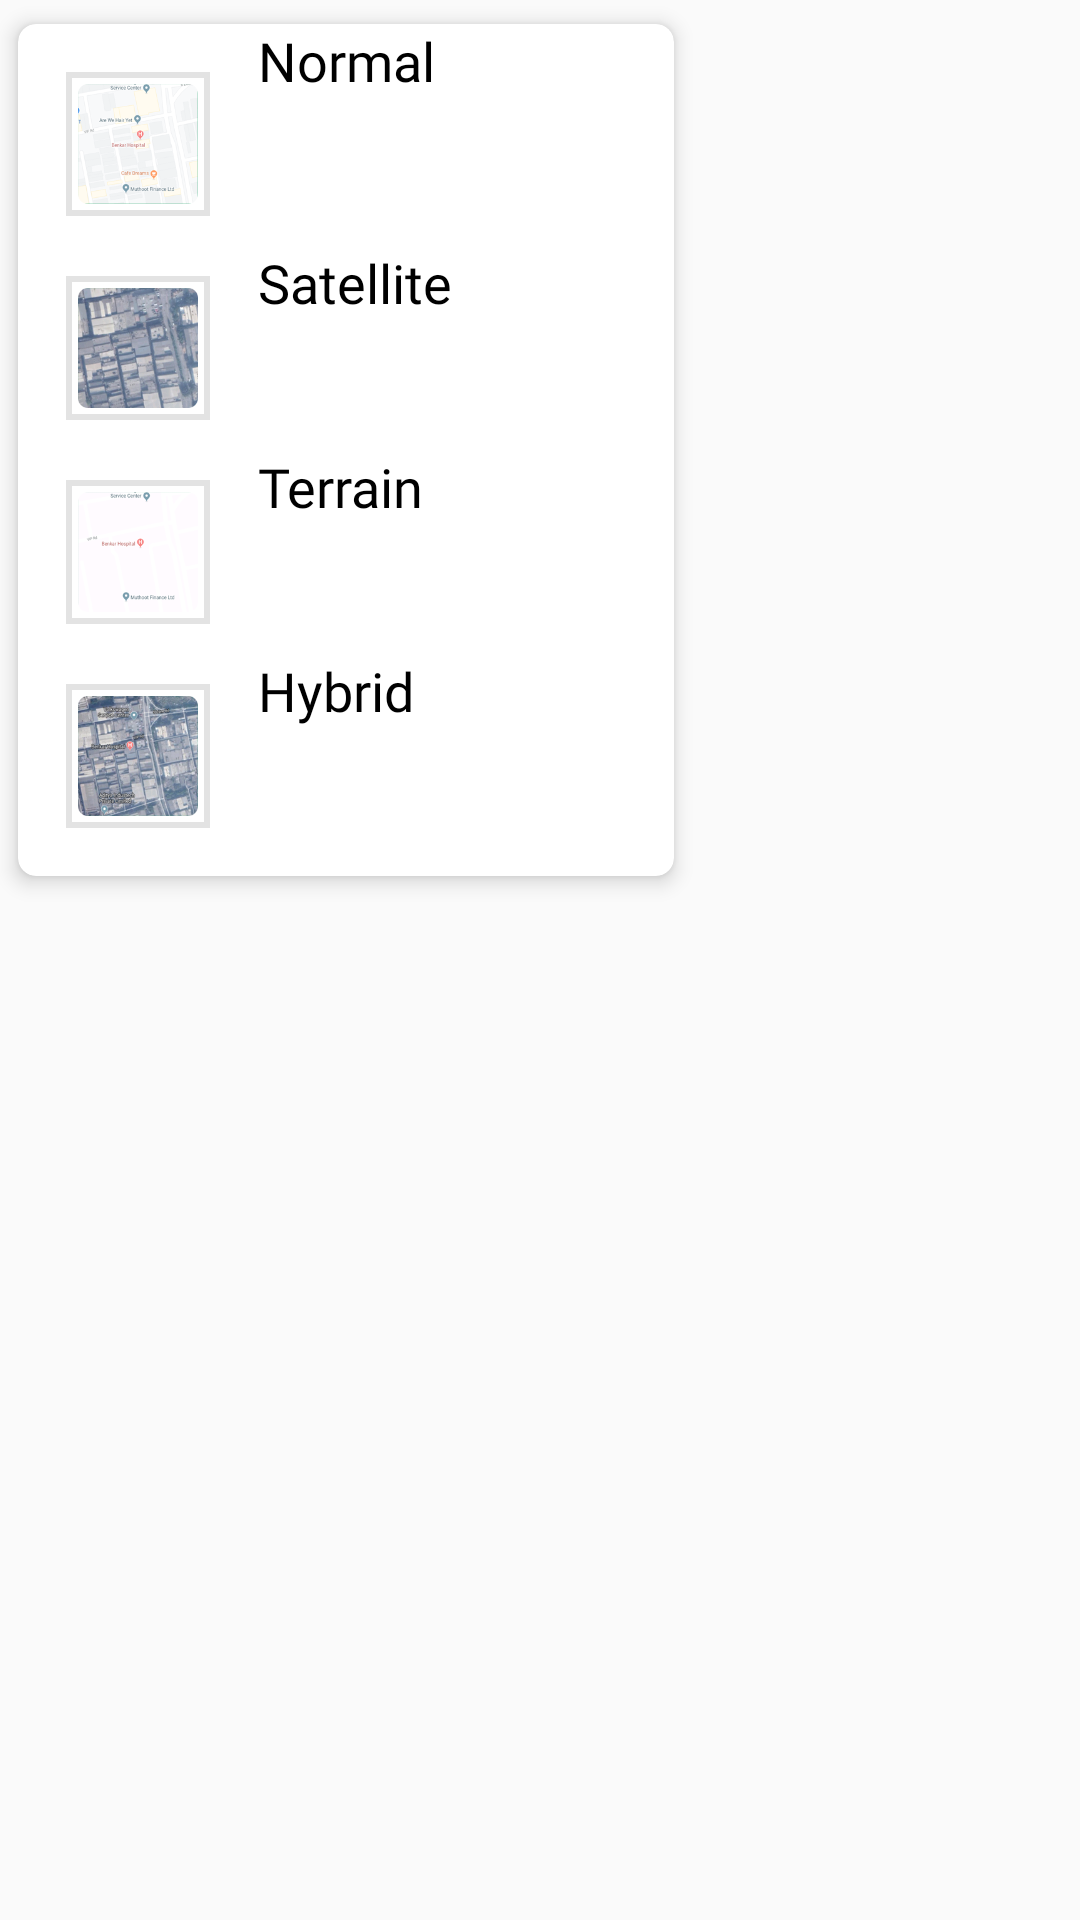

Reconstruct the res/layout file that produces this screen, plus the resources it refers to.
<!-- AndroidManifest.xml: application theme Theme.GPSCameraLocationOnPhoto -->
<!-- res/layout/car_popup_map_type.xml -->
<?xml version="1.0" encoding="utf-8"?>
<RelativeLayout xmlns:android="http://schemas.android.com/apk/res/android"
    xmlns:app="http://schemas.android.com/apk/res-auto"
    android:layout_width="match_parent"
    android:layout_height="match_parent">

    <androidx.cardview.widget.CardView
        android:layout_width="wrap_content"
        android:layout_height="wrap_content"
        android:layout_marginRight="@dimen/_8dp"
        app:cardCornerRadius="@dimen/_4dp"
        app:cardElevation="@dimen/_2dp"
        app:cardUseCompatPadding="true">

        <LinearLayout
            android:layout_width="wrap_content"
            android:layout_height="wrap_content"
            android:orientation="vertical">

            <LinearLayout
                android:id="@+id/li_normal"
                android:layout_width="match_parent"
                android:layout_height="wrap_content"
                android:background="?attr/selectableItemBackground"
                android:orientation="horizontal">

                <ImageView
                    android:layout_width="@dimen/icon_size_48"
                    android:layout_height="@dimen/icon_size_48"
                    android:layout_marginLeft="@dimen/_16dp"
                    android:layout_marginTop="@dimen/_16dp"
                    android:layout_marginRight="@dimen/_16dp"
                    android:layout_marginBottom="@dimen/_8dp"
                    android:background="@drawable/rect_map"
                    android:src="@drawable/normal" />

                <TextView
                    style="@style/map_type_textview_style"
                    android:layout_width="wrap_content"
                    android:layout_height="wrap_content"
                    android:text="@string/normal" />

                <ImageView
                    android:id="@+id/img_normal_done"
                    android:layout_width="wrap_content"
                    android:layout_height="wrap_content"
                    android:layout_gravity="center_vertical"
                    android:layout_marginRight="@dimen/_16dp"
                    android:src="@drawable/ic_tick"
                    android:visibility="invisible" />
            </LinearLayout>

            <LinearLayout
                android:id="@+id/li_setellite"
                android:layout_width="match_parent"
                android:layout_height="wrap_content"
                android:background="?attr/selectableItemBackground"
                android:orientation="horizontal">

                <ImageView
                    android:layout_width="@dimen/icon_size_48"
                    android:layout_height="@dimen/icon_size_48"
                    android:layout_marginLeft="@dimen/_16dp"
                    android:layout_marginTop="@dimen/_8dp"
                    android:layout_marginRight="@dimen/_16dp"
                    android:layout_marginBottom="@dimen/_8dp"
                    android:background="@drawable/rect_map"
                    android:src="@drawable/setellite" />

                <TextView
                    style="@style/map_type_textview_style"
                    android:layout_width="wrap_content"
                    android:layout_height="wrap_content"
                    android:text="@string/satellite" />

                <ImageView
                    android:id="@+id/img_setelite_done"
                    android:layout_width="wrap_content"
                    android:layout_height="wrap_content"
                    android:layout_gravity="center_vertical"
                    android:layout_marginRight="@dimen/_16dp"
                    android:src="@drawable/ic_tick"
                    android:visibility="invisible" />
            </LinearLayout>

            <LinearLayout
                android:id="@+id/li_terrain"
                android:layout_width="match_parent"
                android:layout_height="wrap_content"
                android:background="?attr/selectableItemBackground"
                android:orientation="horizontal">

                <ImageView
                    android:layout_width="@dimen/icon_size_48"
                    android:layout_height="@dimen/icon_size_48"
                    android:layout_marginLeft="@dimen/_16dp"
                    android:layout_marginTop="@dimen/_8dp"
                    android:layout_marginRight="@dimen/_16dp"
                    android:layout_marginBottom="@dimen/_8dp"
                    android:background="@drawable/rect_map"
                    android:src="@drawable/tarrain" />

                <TextView
                    style="@style/map_type_textview_style"
                    android:layout_width="wrap_content"
                    android:layout_height="wrap_content"
                    android:text="@string/terrain" />

                <ImageView
                    android:id="@+id/img_terrain_done"
                    android:layout_width="wrap_content"
                    android:layout_height="wrap_content"
                    android:layout_gravity="center_vertical"
                    android:layout_marginRight="@dimen/_16dp"
                    android:src="@drawable/ic_tick"
                    android:visibility="invisible" />
            </LinearLayout>

            <LinearLayout
                android:id="@+id/li_hybird"
                android:layout_width="match_parent"
                android:layout_height="wrap_content"
                android:background="?attr/selectableItemBackground"
                android:orientation="horizontal">

                <ImageView
                    android:layout_width="@dimen/icon_size_48"
                    android:layout_height="@dimen/icon_size_48"
                    android:layout_marginLeft="@dimen/_16dp"
                    android:layout_marginTop="@dimen/_8dp"
                    android:layout_marginRight="@dimen/_16dp"
                    android:layout_marginBottom="@dimen/_16dp"
                    android:background="@drawable/rect_map"
                    android:src="@drawable/hybrid" />

                <TextView
                    style="@style/map_type_textview_style"
                    android:layout_width="wrap_content"
                    android:layout_height="wrap_content"
                    android:text="@string/hybrid" />

                <ImageView
                    android:id="@+id/img_hybird_done"
                    android:layout_width="wrap_content"
                    android:layout_height="wrap_content"
                    android:layout_gravity="center_vertical"
                    android:layout_marginRight="@dimen/_16dp"
                    android:src="@drawable/ic_tick"
                    android:visibility="invisible" />
            </LinearLayout>
        </LinearLayout>
    </androidx.cardview.widget.CardView>
</RelativeLayout>
<!-- resources referenced by this layout -->
<resources>
  <dimen name="_16dp">16dp</dimen>
  <dimen name="_2dp">4dp</dimen>
  <dimen name="_4dp">6dp</dimen>
  <dimen name="_8dp">10dp</dimen>
  <dimen name="icon_size_48">48dp</dimen>
  <!-- drawable hybrid: png bitmap (drawable, 83979 bytes) -->
  <!-- drawable ic_tick (drawable) -->
  <?xml version="1.0" encoding="utf-8"?>
  <vector xmlns:android="http://schemas.android.com/apk/res/android" android:height="24dp" android:width="24dp" android:viewportWidth="24" android:viewportHeight="24">
      <group>
          <clip-path android:pathData="M0,0h24v24h-24z"/>
          <path android:fillColor="#2bdb21" android:pathData="M12,3a9,9 0,1 0,9 9A9,9 0,0 0,12 3ZM16.468,10.049 L11.496,15.021a0.8,0.8 0,0 1,-0.566 0.252,0.683 0.683,0 0,1 -0.566,-0.252l-2.832,-2.832a0.8,0.8 0,0 1,1.133 -1.133l2.266,2.266 4.406,-4.406a0.8,0.8 0,0 1,1.133 1.133Z"/>
      </group>
  </vector>
  <!-- drawable normal: png bitmap (drawable, 31024 bytes) -->
  <!-- drawable rect_map (drawable) -->
  <?xml version="1.0" encoding="utf-8"?>
  <shape xmlns:android="http://schemas.android.com/apk/res/android" android:shape="rectangle">
      <solid android:color="@color/white"/>
      <stroke android:width="2dp" android:color="@color/_e3e3e3"/>
      <padding android:left="@dimen/_2dp" android:top="@dimen/_2dp" android:right="@dimen/_2dp" android:bottom="@dimen/_2dp"/>
  </shape>
  <!-- drawable setellite: png bitmap (drawable, 72124 bytes) -->
  <!-- drawable tarrain: png bitmap (drawable, 9235 bytes) -->
  <string name="hybrid">Hybrid</string>
  <string name="normal">Normal</string>
  <string name="satellite">Satellite</string>
  <string name="terrain">Terrain</string>
  <style name="map_type_textview_style" parent="@style/Widget.AppCompat.TextView">
          <item name="android:textSize">@dimen/font_size_16</item>
          <item name="android:textColor">@color/black</item>
          <item name="android:gravity">clip_horizontal</item>
          <item name="android:layout_gravity">clip_horizontal</item>
          <item name="android:layout_marginRight">@dimen/_32dp</item>
          <item name="android:layout_weight">5</item>
          <item name="android:lineSpacingExtra">2sp</item>
          <item name="android:fontFamily">@font/sfuitext_medium</item>
      </style>
  <style name="Theme.GPSCameraLocationOnPhoto" parent="Base.Theme.GPSCameraLocationOnPhoto" />
  <color name="white">#FFFFFFFF</color>
  <color name="_e3e3e3">#e3e3e3</color>
  <dimen name="font_size_16">18sp</dimen>
  <color name="black">#FF000000</color>
  <dimen name="_32dp">34dp</dimen>
  <style name="Base.Theme.GPSCameraLocationOnPhoto" parent="Theme.AppCompat.Light.NoActionBar">
          
           <item name="android:navigationBarColor">@color/black</item>
           <item name="android:statusBarColor">@color/black</item>
      </style>
</resources>
